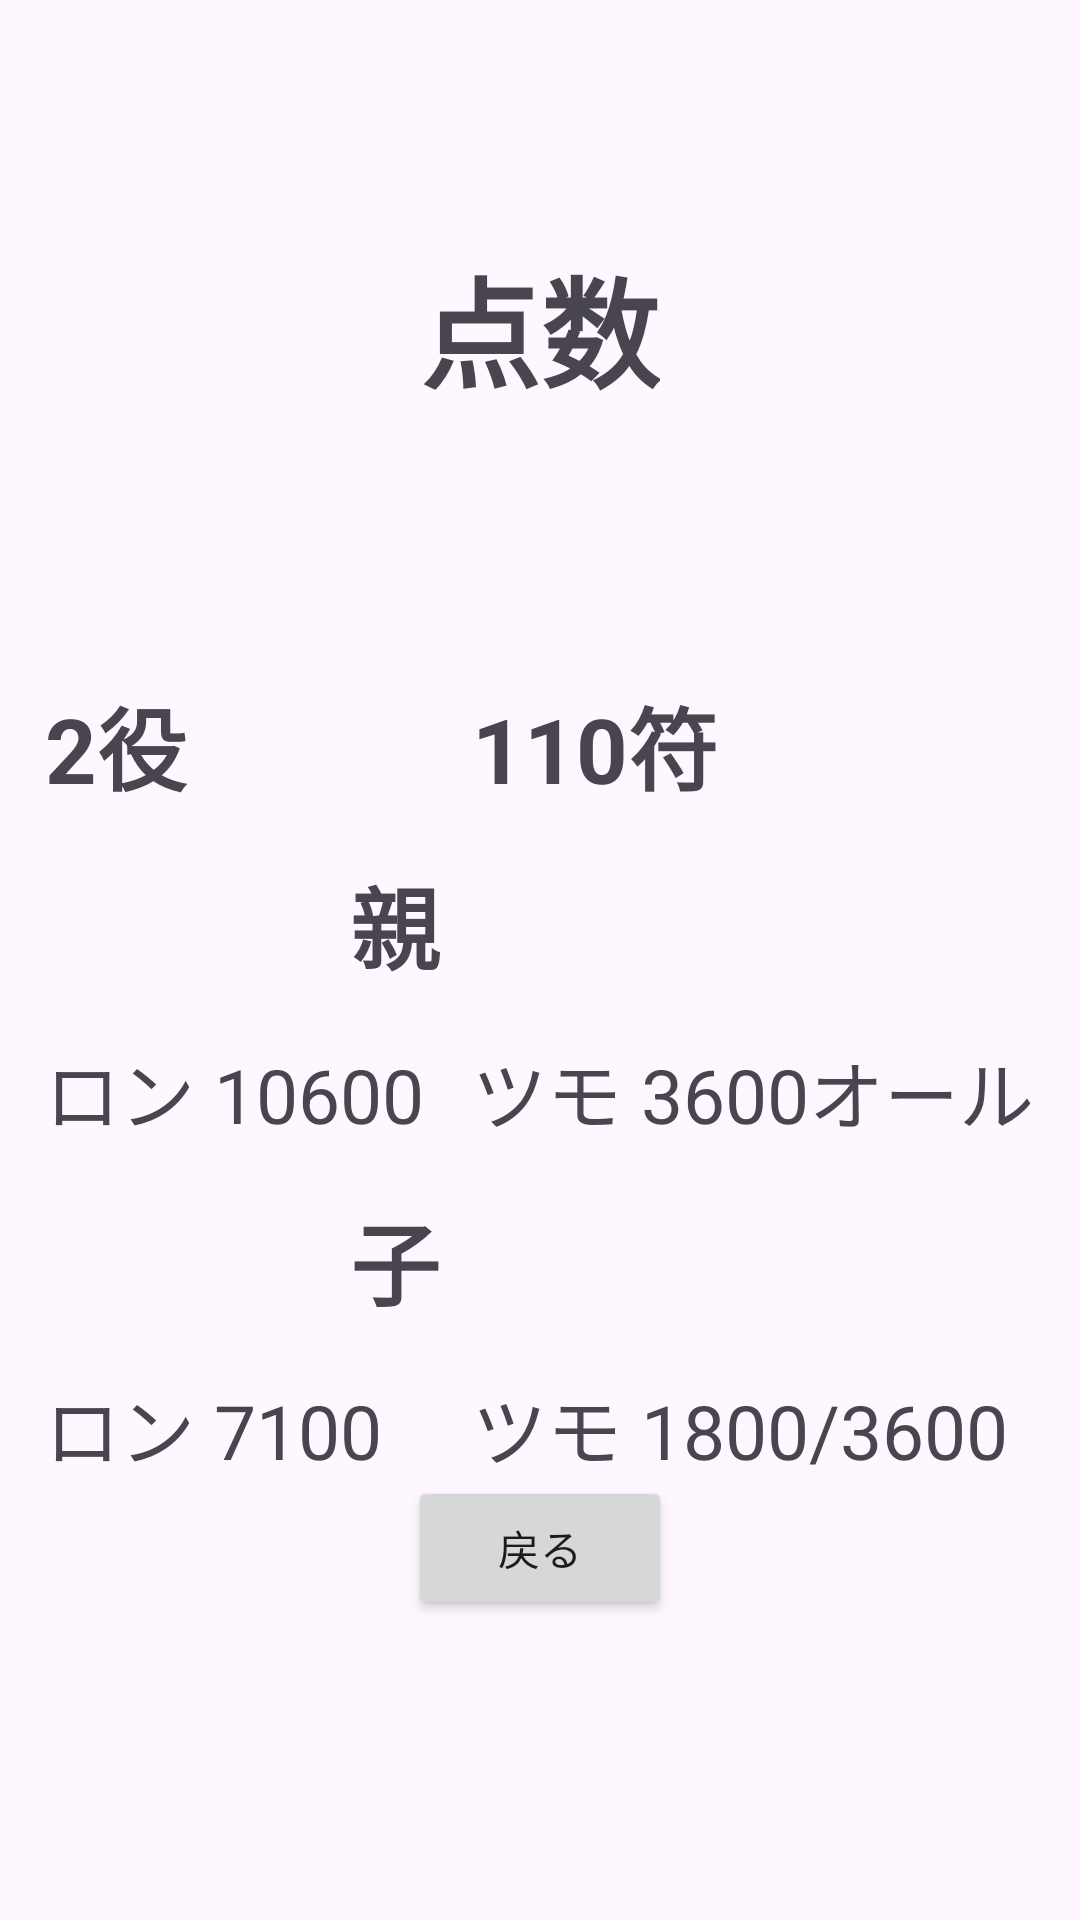

Here is an Android app screen rendered from its layout file. Give the layout XML and the strings, colors and styles it references.
<!-- AndroidManifest.xml: application theme Theme.Mahjong2 -->
<!-- res/layout/activity_score_2110.xml -->
<?xml version="1.0" encoding="utf-8"?>
<RelativeLayout xmlns:android="http://schemas.android.com/apk/res/android"
    android:layout_width="match_parent"
    android:layout_height="match_parent"
    android:gravity="center"
    android:background="@color/background_color">

    <TextView
        android:id="@+id/textViewTitle"
        android:layout_width="wrap_content"
        android:layout_height="wrap_content"
        android:text="点数"
        android:textSize="40sp"
        android:textStyle="bold"
        android:layout_alignParentTop="true"
        android:layout_centerHorizontal="true"
        android:layout_marginTop="80dp"
        android:layout_marginBottom="80dp"/>

    <TableLayout
        android:id="@+id/tableLayoutScores"
        android:layout_width="wrap_content"
        android:layout_height="wrap_content"
        android:layout_below="@id/textViewTitle"
        android:layout_centerHorizontal="true">

        <TableRow
            android:layout_width="wrap_content"
            android:layout_height="wrap_content"
            android:gravity="center">

            <TextView
                android:layout_width="wrap_content"
                android:layout_height="wrap_content"
                android:text="2役"
                android:textStyle="bold"
                android:textSize="30sp"
                android:padding="8dp"/>

            <TextView
                android:layout_width="wrap_content"
                android:layout_height="wrap_content"
                android:text="110符"
                android:textStyle="bold"
                android:textSize="30sp"
                android:padding="8dp"/>

        </TableRow>

        <TableRow
            android:layout_width="wrap_content"
            android:layout_height="wrap_content"
            android:gravity="center">

            <TextView
                android:layout_width="wrap_content"
                android:layout_height="wrap_content"
                android:padding="8dp"
                android:text="親"
                android:textSize="30sp"
                android:textStyle="bold" />

        </TableRow>

        <TableRow
            android:layout_width="wrap_content"
            android:layout_height="wrap_content"
            android:gravity="center">

            <TextView
                android:layout_width="wrap_content"
                android:layout_height="wrap_content"
                android:text="ロン 10600"
                android:textSize="25sp"
                android:padding="8dp"/>

            <TextView
                android:layout_width="wrap_content"
                android:layout_height="wrap_content"
                android:text="ツモ 3600オール"
                android:textSize="25sp"
                android:padding="8dp"/>

        </TableRow>

        <TableRow
            android:layout_width="wrap_content"
            android:layout_height="wrap_content"
            android:gravity="center">

            <TextView
                android:layout_width="wrap_content"
                android:layout_height="wrap_content"
                android:text="子"
                android:textStyle="bold"
                android:textSize="30sp"
                android:padding="8dp"/>

        </TableRow>

        <TableRow
            android:layout_width="wrap_content"
            android:layout_height="wrap_content"
            android:gravity="center">

            <TextView
                android:layout_width="wrap_content"
                android:layout_height="wrap_content"
                android:text="ロン 7100"
                android:textSize="25sp"
                android:padding="8dp"/>

            <TextView
                android:layout_width="wrap_content"
                android:layout_height="wrap_content"
                android:text="ツモ 1800/3600"
                android:textSize="25sp"
                android:padding="8dp"/>

        </TableRow>

    </TableLayout>

    <Button
        android:id="@+id/buttonBack"
        android:layout_width="wrap_content"
        android:layout_height="wrap_content"
        android:onClick="goToFuCalc2Activity"
        android:text="戻る"
        android:layout_alignParentBottom="true"
        android:layout_centerHorizontal="true"
        android:layout_marginBottom="100dp" />

</RelativeLayout>
<!-- resources referenced by this layout -->
<resources>
  <style name="Theme.Mahjong2" parent="Base.Theme.Mahjong2" />
  <style name="Base.Theme.Mahjong2" parent="Theme.Material3.DayNight.NoActionBar">
          
          
      </style>
</resources>
